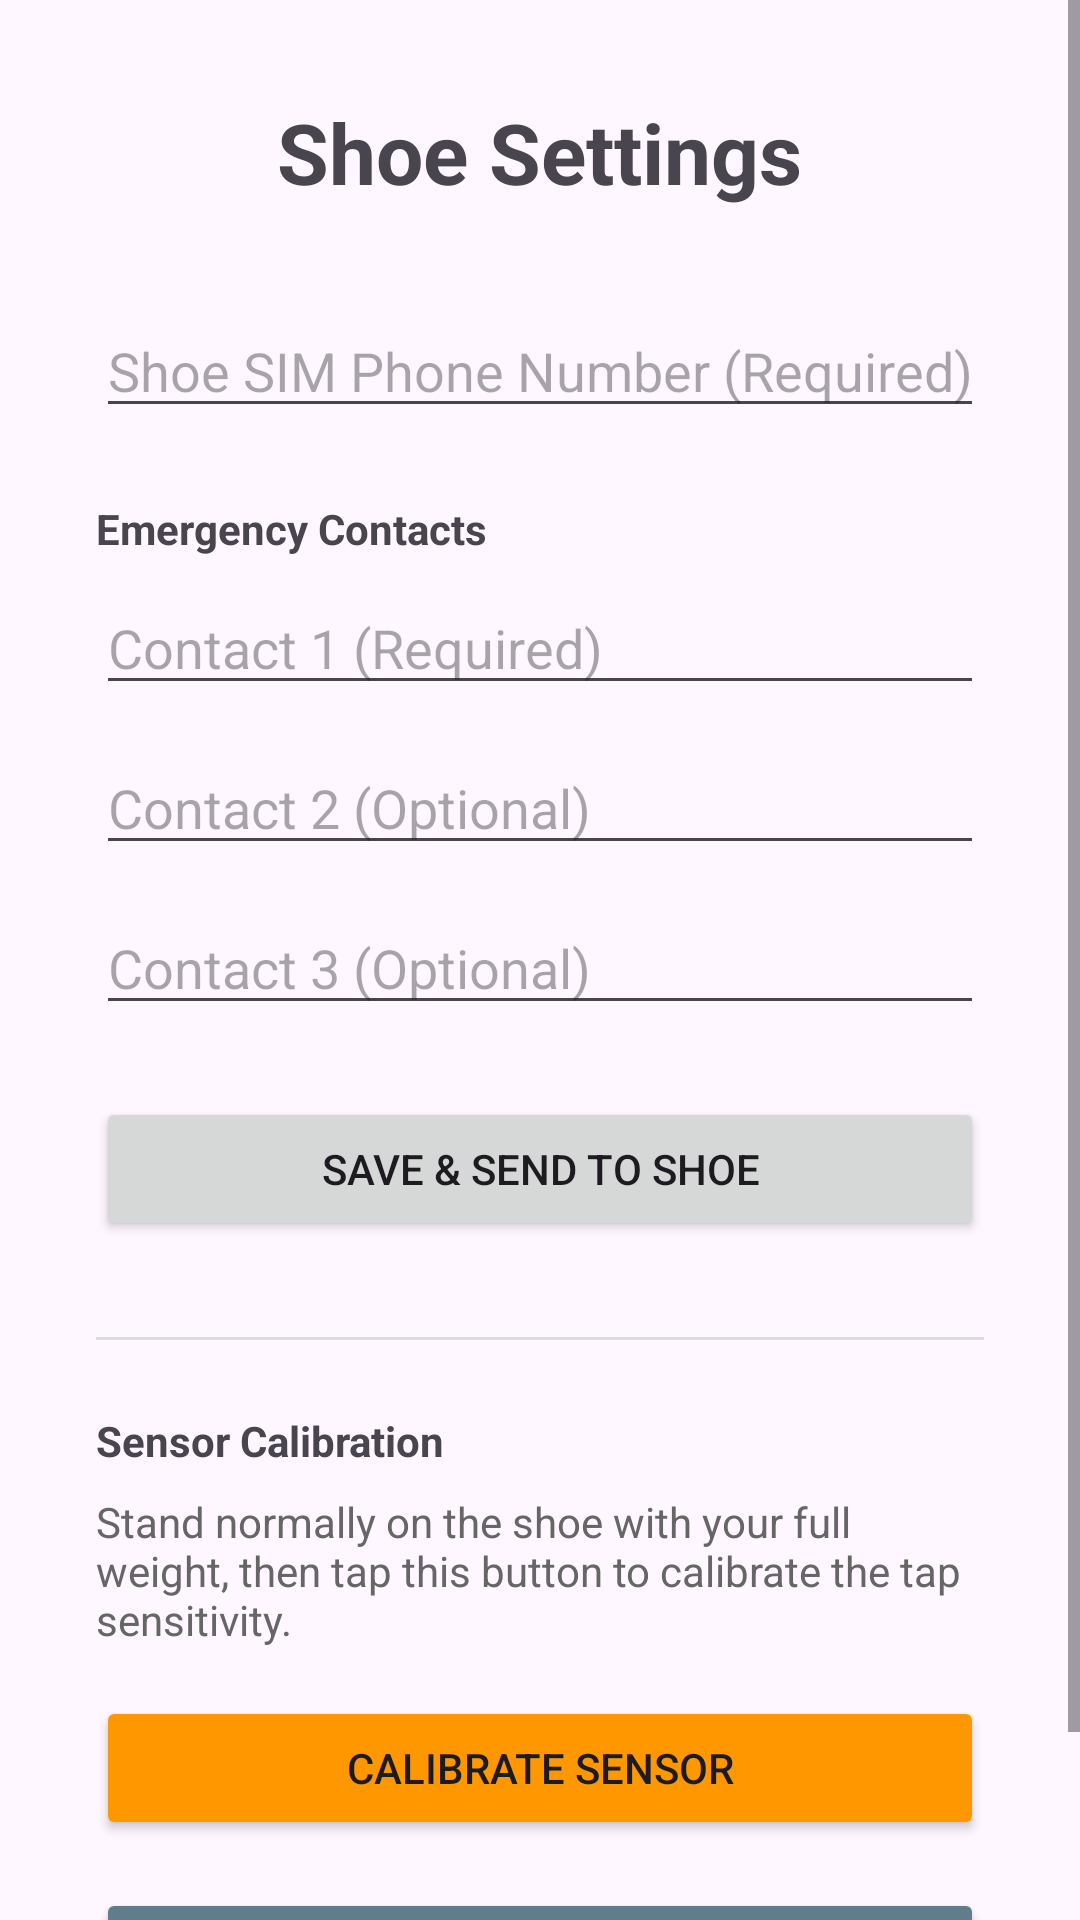

Reconstruct the res/layout file that produces this screen, plus the resources it refers to.
<!-- AndroidManifest.xml: application theme Theme.SmartShoeTracker -->
<!-- res/layout/activity_settings.xml -->
<?xml version="1.0" encoding="utf-8"?>
<ScrollView xmlns:android="http://schemas.android.com/apk/res/android"
    android:layout_width="match_parent"
    android:layout_height="match_parent"
    android:fillViewport="true">

    <LinearLayout
        android:layout_width="match_parent"
        android:layout_height="wrap_content"
        android:orientation="vertical"
        android:padding="32dp"
        android:gravity="center_horizontal">

        <TextView
            android:layout_width="wrap_content"
            android:layout_height="wrap_content"
            android:text="Shoe Settings"
            android:textSize="28sp"
            android:textStyle="bold"
            android:layout_marginBottom="32dp" />

        <EditText
            android:id="@+id/etShoeSimNumber"
            android:layout_width="match_parent"
            android:layout_height="wrap_content"
            android:hint="Shoe SIM Phone Number (Required)"
            android:inputType="phone"
            android:layout_marginBottom="24dp" />

        <TextView
            android:layout_width="wrap_content"
            android:layout_height="wrap_content"
            android:text="Emergency Contacts"
            android:textStyle="bold"
            android:layout_gravity="start"
            android:layout_marginBottom="8dp" />

        <EditText
            android:id="@+id/etEmergency1"
            android:layout_width="match_parent"
            android:layout_height="wrap_content"
            android:hint="Contact 1 (Required)"
            android:inputType="phone"
            android:layout_marginBottom="12dp" />

        <EditText
            android:id="@+id/etEmergency2"
            android:layout_width="match_parent"
            android:layout_height="wrap_content"
            android:hint="Contact 2 (Optional)"
            android:inputType="phone"
            android:layout_marginBottom="12dp" />

        <EditText
            android:id="@+id/etEmergency3"
            android:layout_width="match_parent"
            android:layout_height="wrap_content"
            android:hint="Contact 3 (Optional)"
            android:inputType="phone"
            android:layout_marginBottom="24dp" />

        <Button
            android:id="@+id/btnSaveConfig"
            android:layout_width="match_parent"
            android:layout_height="wrap_content"
            android:text="Save &amp; Send to Shoe"
            android:layout_marginBottom="32dp" />

        <View
            android:layout_width="match_parent"
            android:layout_height="1dp"
            android:background="#DDDDDD"
            android:layout_marginBottom="24dp"/>

        <TextView
            android:layout_width="wrap_content"
            android:layout_height="wrap_content"
            android:text="Sensor Calibration"
            android:textStyle="bold"
            android:layout_gravity="start"
            android:layout_marginBottom="8dp" />

        <TextView
            android:layout_width="wrap_content"
            android:layout_height="wrap_content"
            android:text="Stand normally on the shoe with your full weight, then tap this button to calibrate the tap sensitivity."
            android:textSize="14sp"
            android:textColor="#666666"
            android:layout_gravity="start"
            android:layout_marginBottom="16dp" />

        <Button
            android:id="@+id/btnCalibrate"
            android:layout_width="match_parent"
            android:layout_height="wrap_content"
            android:text="Calibrate Sensor"
            android:backgroundTint="#FF9800"
            android:layout_marginBottom="16dp" />

        <Button
            android:id="@+id/btnDebug"
            android:layout_width="match_parent"
            android:layout_height="wrap_content"
            android:text="Open BLE Serial Monitor"
            android:backgroundTint="#607D8B" />

    </LinearLayout>
</ScrollView>
<!-- resources referenced by this layout -->
<resources>
  <style name="Theme.SmartShoeTracker" parent="Base.Theme.SmartShoeTracker" />
  <style name="Base.Theme.SmartShoeTracker" parent="Theme.Material3.DayNight.NoActionBar">
          
          
      </style>
</resources>
